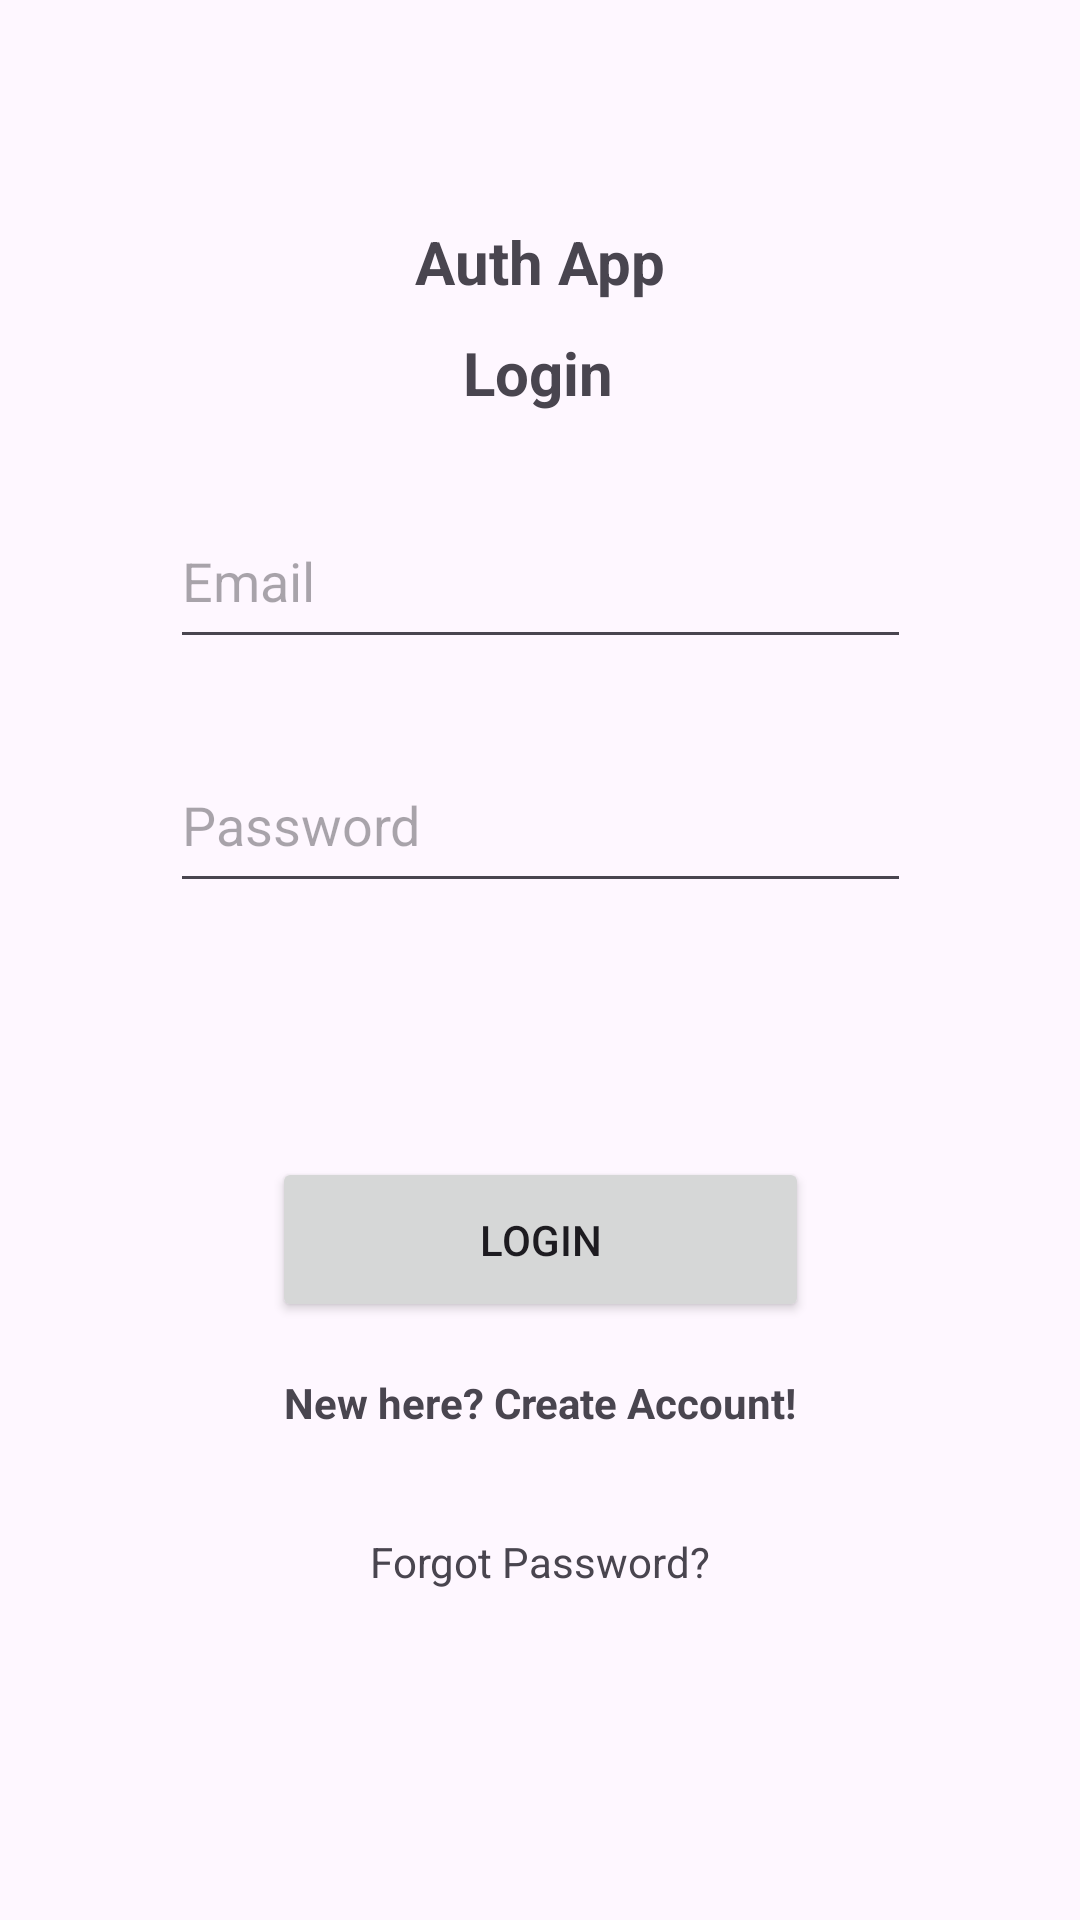

Android layout source for this screen:
<!-- AndroidManifest.xml: application theme Theme.AuthMITVezbe3 -->
<!-- res/layout/activity_login.xml -->
<?xml version="1.0" encoding="utf-8"?>
<androidx.constraintlayout.widget.ConstraintLayout xmlns:android="http://schemas.android.com/apk/res/android"
    xmlns:app="http://schemas.android.com/apk/res-auto"
    xmlns:tools="http://schemas.android.com/tools"
    android:layout_width="match_parent"
    android:layout_height="match_parent"
    android:background="@drawable/pozadina"
    tools:context=".Login">

    <TextView
        android:id="@+id/textView"
        android:layout_width="wrap_content"
        android:layout_height="wrap_content"
        android:text="Auth App"
        android:textSize="20sp"
        android:textStyle="bold"
        app:layout_constraintBottom_toBottomOf="parent"
        app:layout_constraintEnd_toEndOf="parent"
        app:layout_constraintStart_toStartOf="parent"
        app:layout_constraintTop_toTopOf="parent"
        app:layout_constraintVertical_bias="0.120000005" />

    <TextView
        android:id="@+id/textView2"
        android:layout_width="wrap_content"
        android:layout_height="wrap_content"
        android:layout_marginTop="10dp"
        android:text="Login"
        android:textSize="20sp"
        android:textStyle="bold"
        app:layout_constraintBottom_toBottomOf="parent"
        app:layout_constraintEnd_toEndOf="parent"
        app:layout_constraintHorizontal_bias="0.498"
        app:layout_constraintStart_toStartOf="parent"
        app:layout_constraintTop_toBottomOf="@+id/textView"
        app:layout_constraintVertical_bias="0.0" />

    <EditText
        android:id="@+id/email"
        android:layout_width="247dp"
        android:layout_height="55dp"
        android:ems="10"
        android:hint="Email"
        android:inputType="textEmailAddress"
        android:textColor="#121111"
        app:layout_constraintBottom_toBottomOf="parent"
        app:layout_constraintEnd_toEndOf="parent"
        app:layout_constraintStart_toStartOf="parent"
        app:layout_constraintTop_toBottomOf="@+id/textView2"
        app:layout_constraintVertical_bias="0.06" />

    <EditText
        android:id="@+id/password"
        android:layout_width="247dp"
        android:layout_height="55dp"
        android:ems="10"
        android:hint="Password"
        android:inputType="textPassword"
        android:textColor="#121111"
        app:layout_constraintBottom_toBottomOf="parent"
        app:layout_constraintEnd_toEndOf="parent"
        app:layout_constraintStart_toStartOf="parent"
        app:layout_constraintTop_toBottomOf="@+id/email"
        app:layout_constraintVertical_bias="0.072" />

    <Button
        android:id="@+id/loginBtn"
        android:layout_width="179dp"
        android:layout_height="55dp"
        android:text="Login"
        app:layout_constraintBottom_toBottomOf="parent"
        app:layout_constraintEnd_toEndOf="parent"
        app:layout_constraintStart_toStartOf="parent"
        app:layout_constraintTop_toBottomOf="@+id/password"
        app:layout_constraintVertical_bias="0.298" />

    <TextView
        android:id="@+id/toLogin"
        android:layout_width="wrap_content"
        android:layout_height="wrap_content"
        android:text="New here? Create Account!"
        android:textStyle="bold"
        app:layout_constraintBottom_toBottomOf="parent"
        app:layout_constraintEnd_toEndOf="parent"
        app:layout_constraintStart_toStartOf="parent"
        app:layout_constraintTop_toBottomOf="@+id/loginBtn"
        app:layout_constraintVertical_bias="0.097" />

    <ProgressBar
        android:id="@+id/progressBar"
        style="?android:attr/progressBarStyle"
        android:layout_width="wrap_content"
        android:layout_height="wrap_content"
        android:visibility="invisible"
        app:layout_constraintBottom_toBottomOf="parent"
        app:layout_constraintEnd_toEndOf="parent"
        app:layout_constraintHorizontal_bias="0.504"
        app:layout_constraintStart_toStartOf="parent"
        app:layout_constraintTop_toBottomOf="@+id/toLogin"
        app:layout_constraintVertical_bias="0.518" />

    <TextView
        android:id="@+id/reset"
        android:layout_width="wrap_content"
        android:layout_height="wrap_content"
        android:layout_marginTop="34dp"
        android:text="Forgot Password?"
        app:layout_constraintBottom_toBottomOf="parent"
        app:layout_constraintEnd_toEndOf="parent"
        app:layout_constraintStart_toStartOf="parent"
        app:layout_constraintTop_toBottomOf="@+id/toLogin"
        app:layout_constraintVertical_bias="0.0" />

</androidx.constraintlayout.widget.ConstraintLayout>
<!-- resources referenced by this layout -->
<resources>
  <style name="Theme.AuthMITVezbe3" parent="Base.Theme.AuthMITVezbe3" />
  <style name="Base.Theme.AuthMITVezbe3" parent="Theme.Material3.DayNight.NoActionBar">
          
          
      </style>
</resources>
